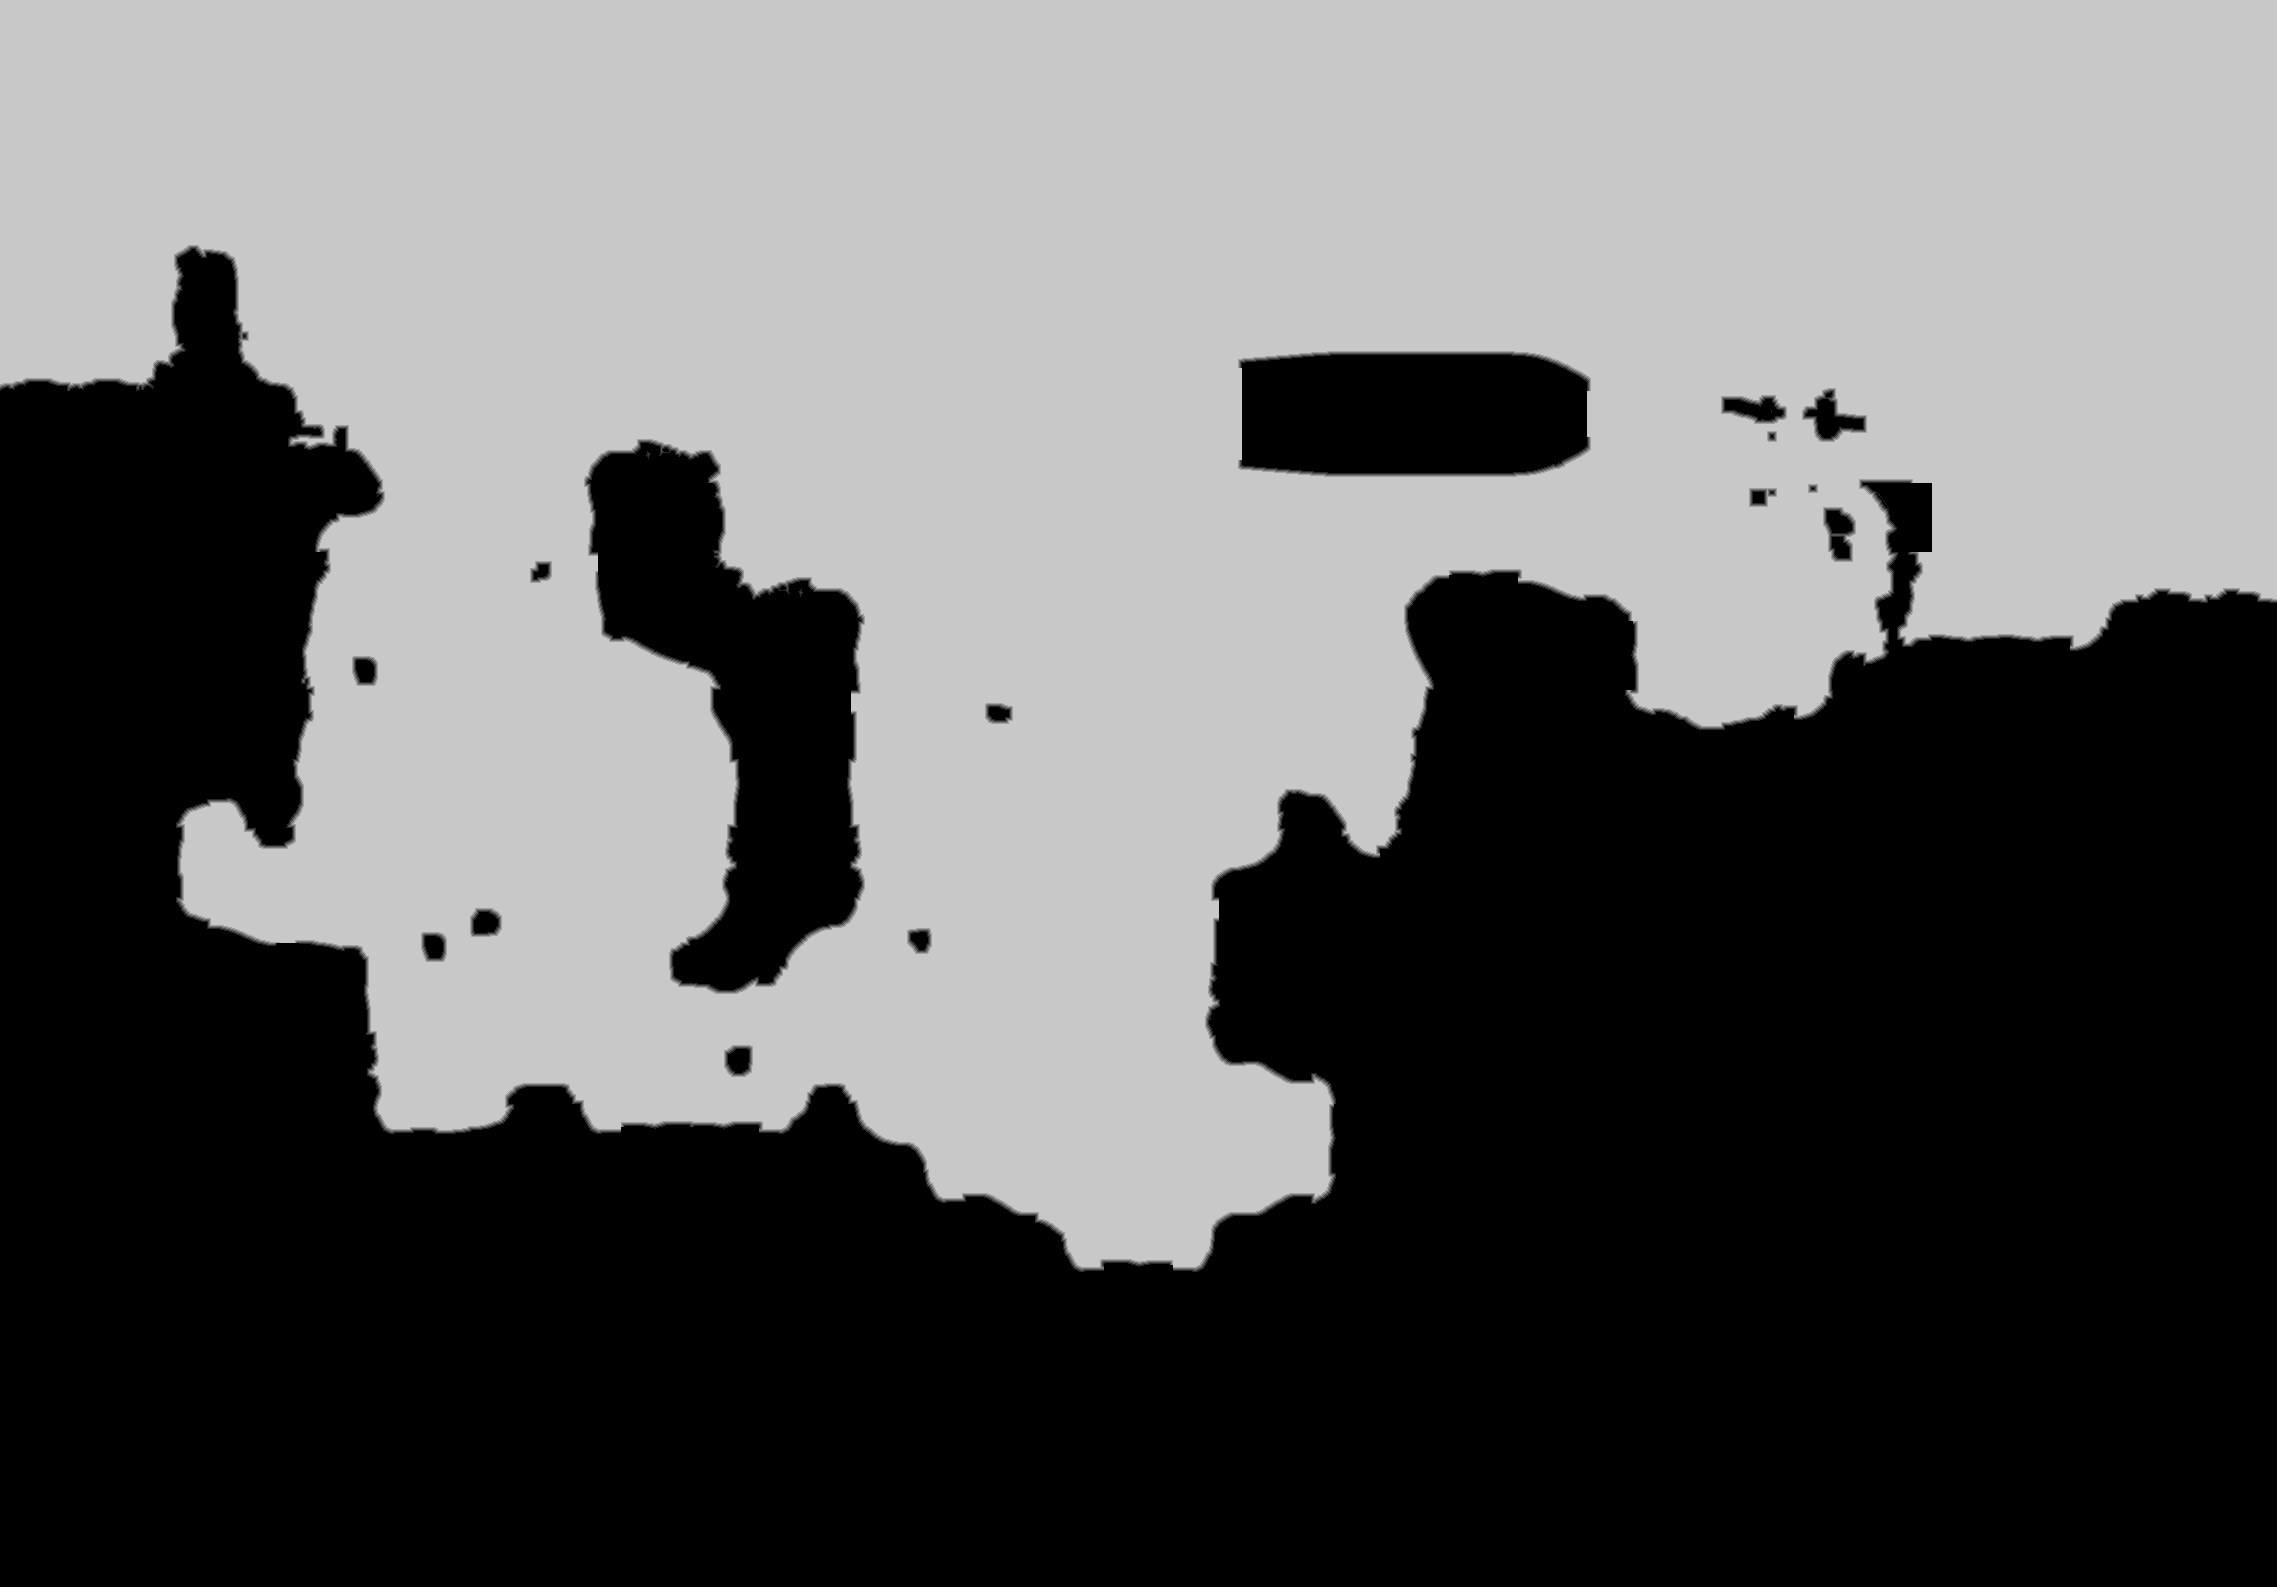

The data file committed next to this chart (first rows):
source	tdt_hull ranged
truth	truth_4212ffe63f0.tsv
width	2277
height	1587
nibble	0	1835179
nibble	1	10825
nibble	2	10835
nibble	3	10864
nibble	4	10874
nibble	5	1735022
